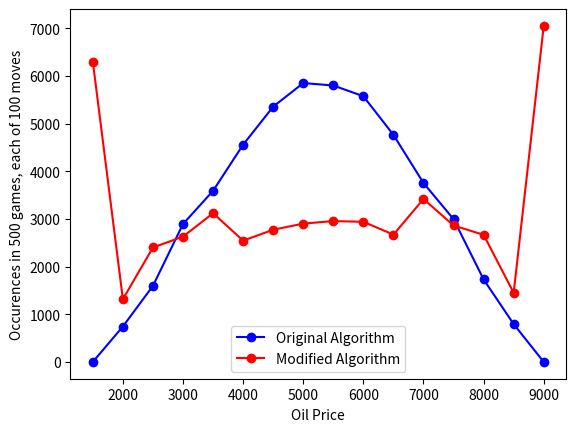

Write the Python code that produced this figure.
"""
This program compares two rules for adjusting the price of oil in Giganten.

Rule 1 is the standard as defined in the game rules.
    You role a die with numbers 2, 3, and 4, each in blue and red.
    If the old price is in the red zone, then ignore the die color and increase
        the price according to the number thrown.
    Similarly, if the old price is in the blue zone, decreased it.
    If the old price is in the white zone (the middle), increase the price if
        the color of the die is blue, decreased otherwise.

Rule 2 changes the rule so that the die color always controls whether the price
    increases or decreases, only limited by the minimum and maximum price.
"""
import math
import numpy as np
import matplotlib.pyplot as plt
import random

debug = False
maxblue = 9000
minblue = 7000
minwhite = 4000
minred = 1500

dicevalues = [2, 2, 3, 3, 4, 4]
dicecolors = [0, 1, 0, 1, 0, 1]
red = 0
blue = 1
colors = ('R', 'B')


def next_price_1(oldprice, throw):
    value = dicevalues[throw]
    deltaprice = value * 500
    color = dicecolors[throw]
    if color == red:
        if oldprice < minwhite:  # in the red zone
            newprice = oldprice + deltaprice
        else:                 # in the white or blue zone
            newprice = oldprice - deltaprice
    else:                     # dice color is blue
        if oldprice >= minblue:
            newprice = oldprice - deltaprice
        else:
            newprice = oldprice + deltaprice
    if debug:
        print(f'{value}{colors[color]} ${oldprice} -> ${newprice}')
    return newprice


def next_price_2(oldprice, throw):
    value = dicevalues[throw]
    deltaprice = value * 500
    color = dicecolors[throw]
    if color == red:
        newprice = oldprice - deltaprice
        if newprice < 1500:
            newprice = 1500
    else:                     # dice color is blue
        newprice = oldprice + deltaprice
        if newprice > 9000:
            newprice = 9000
    if debug:
        print(f'{value}{colors[color]} ${oldprice} -> ${newprice}')
    return newprice


def next_price(oldprice):
    ix = random.randint(0, 5)
    return next_price_1(oldprice, ix)


def set_price(prices: list, company: int):
    ix = random.randint(0, 5)
    prices[company] = next_price_1(prices[company], ix)


def game(moves):
    price1 = price2 = 5000.
    prices1 = np.zeros(moves)
    prices2 = np.zeros(moves)
    for t in range(moves):
        ix = random.randint(0, 5)
        price1 = next_price_1(price1, ix)
        prices1[t] = price1
        count1[price1] += 1
        price2 = next_price_2(price2, ix)
        prices2[t] = price2
        count2[price2] += 1
    mean1 = np.mean(prices1)
    stddev1 = math.sqrt(np.var(prices1, ddof=1))
    # print(from_node'algorithm 1: {mean1=} {stddev1= }')
    mean2 = np.mean(prices2)
    stddev2 = math.sqrt(np.var(prices2, ddof=1))
    # print(from_node'algorithm 2: {mean2=} {stddev2= }')
    return mean1, mean2, stddev1, stddev2


def stats(an, mm, ss, count, lbl, color):
    print(f'Algorithm {an}:')
    meanm = np.mean(mm)
    stddevm = math.sqrt(np.var(mm, ddof=1))
    means = np.mean(ss)
    stddevs = math.sqrt(np.var(ss, ddof=1))
    print(f'{meanm=:.2f}, {stddevm=:.2f}, {means=:.2f}, {stddevs=:.2f}')
    plt.plot(list(count), list(count.values()), '-ok', label=lbl, color=color)


if __name__ == '__main__':
    games = 500
    moves_per_game = 100
    print(f'{games=}, moves per games: {moves_per_game}')
    mm1 = np.zeros(games)
    mm2 = np.zeros(games)
    ss1 = np.zeros(games)
    ss2 = np.zeros(games)
    count1 = {float(x): 0.0 for x in range(1500, 9001, 500)}
    count2 = {float(x): 0.0 for x in range(1500, 9001, 500)}

    for n in range(games):
        m1, m2, s1, s2 = game(moves_per_game)
        mm1[n] = m1
        mm2[n] = m2
        ss1[n] = s1
        ss2[n] = s2

    plt.xlabel('Oil Price')
    plt.ylabel(f'Occurences in {games} games, each of {moves_per_game} moves')
    stats(1, mm1, ss1, count1, "Original Algorithm", 'blue')
    stats(2, mm2, ss2, count2, "Modified Algorithm", 'red')
    plt.legend()
    plt.show()
